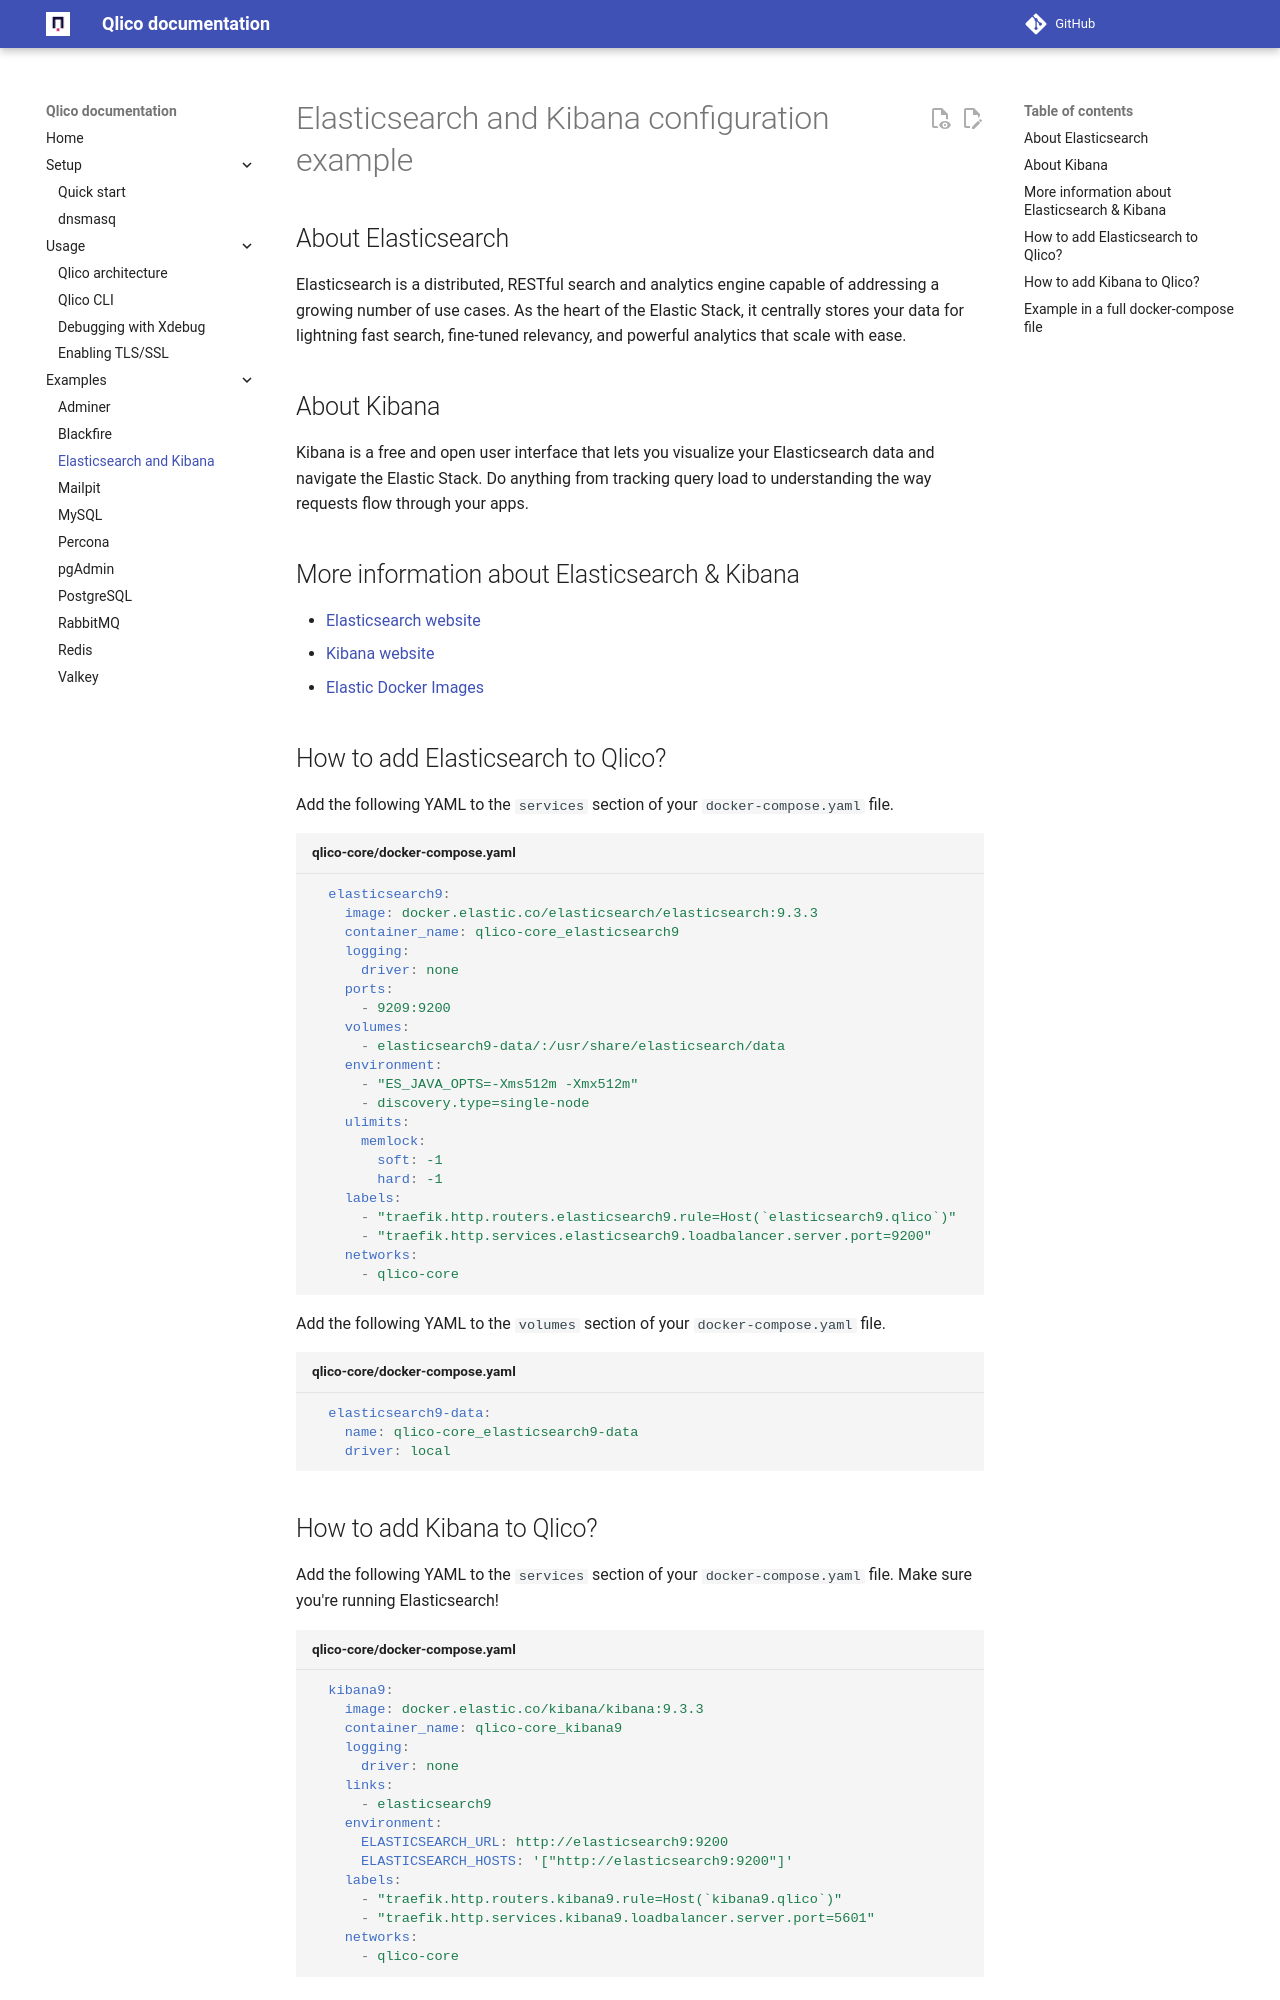

repository: qlico/qlico · page: examples/elasticsearch-kibana/index.html · generator: mkdocs

# Elasticsearch and Kibana configuration example

## About Elasticsearch

Elasticsearch is a distributed, RESTful search and analytics engine capable of
addressing a growing number of use cases. As the heart of the Elastic Stack, it
centrally stores your data for lightning fast search, fine‑tuned relevancy, and
powerful analytics that scale with ease.

## About Kibana

Kibana is a free and open user interface that lets you visualize your
Elasticsearch data and navigate the Elastic Stack. Do anything from tracking
query load to understanding the way requests flow through your apps.

## More information about Elasticsearch & Kibana

* [Elasticsearch website](https://www.elastic.co/elasticsearch/){:target="_blank"}
* [Kibana website](https://www.elastic.co/kibana){:target="_blank"}
* [Elastic Docker Images](https://www.docker.elastic.co/){:target="_blank"}
